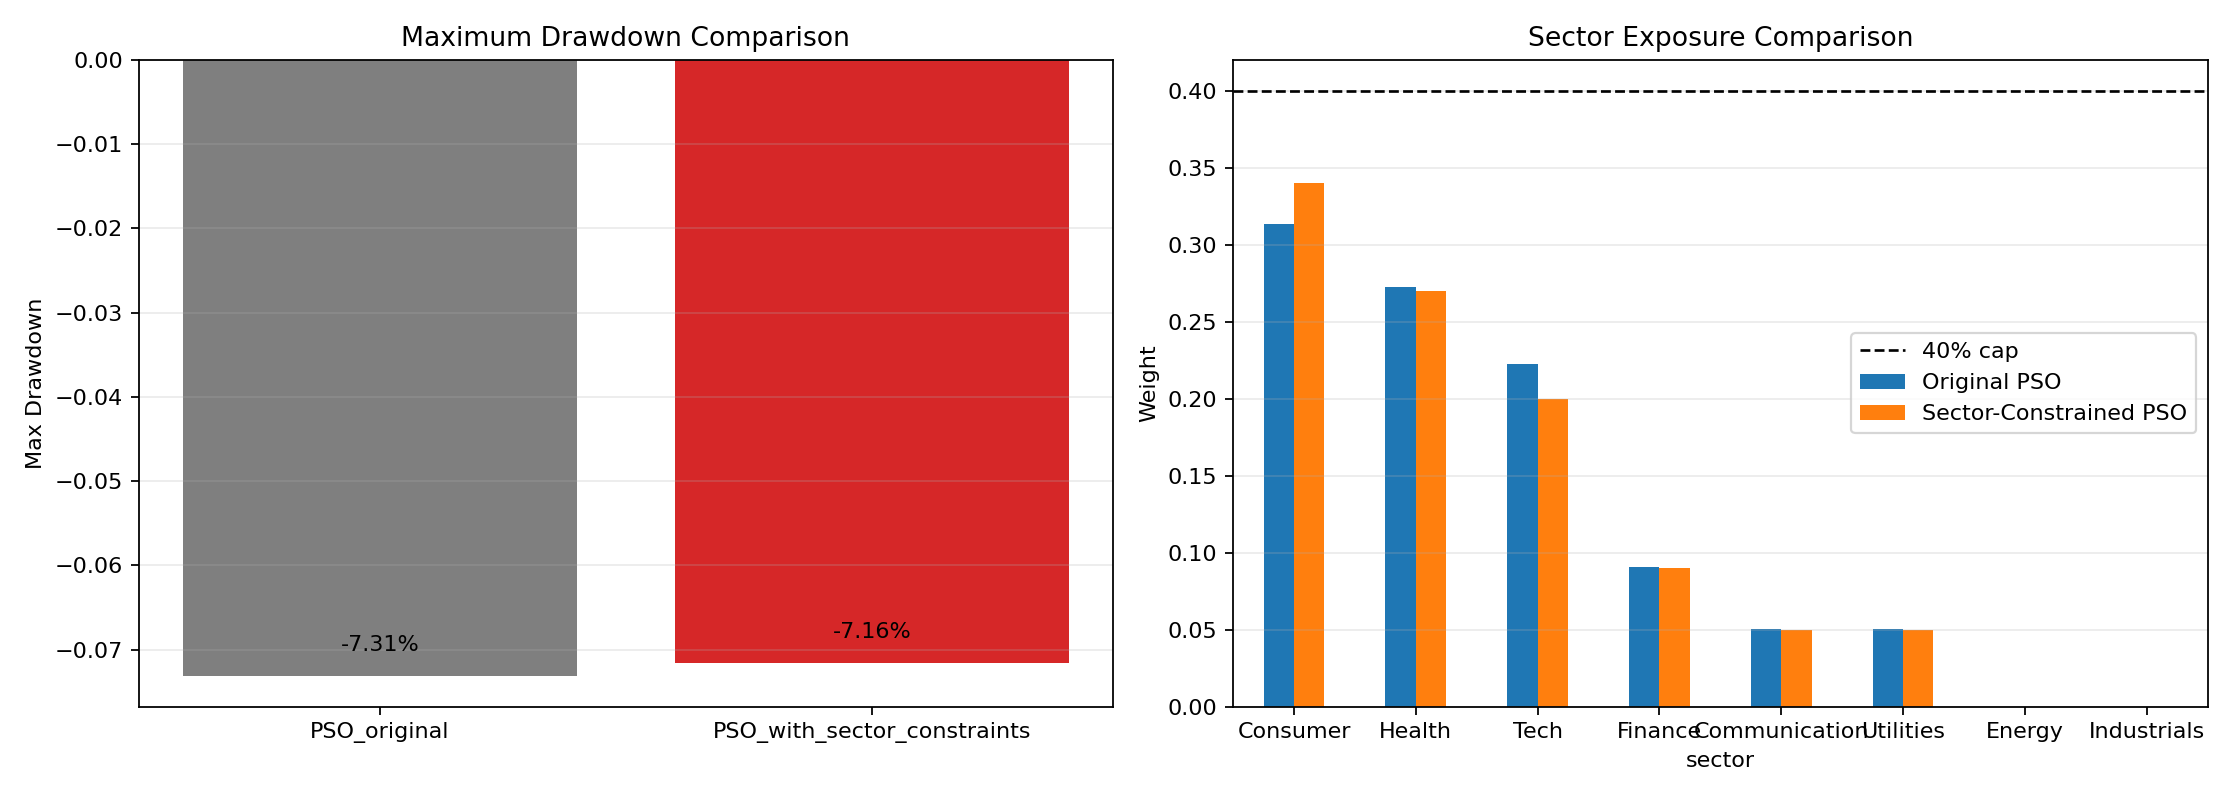

The table this chart was drawn from, first rows:
scenario, ann_return_test, ann_vol_test, sharpe_test, max_drawdown_test, top_sector_weight
PSO_original, 0.2316, 0.126, 1.679, -0.07312, 0.3131
PSO_with_sector_constraints, 0.2428, 0.1236, 1.803, -0.07164, 0.34
